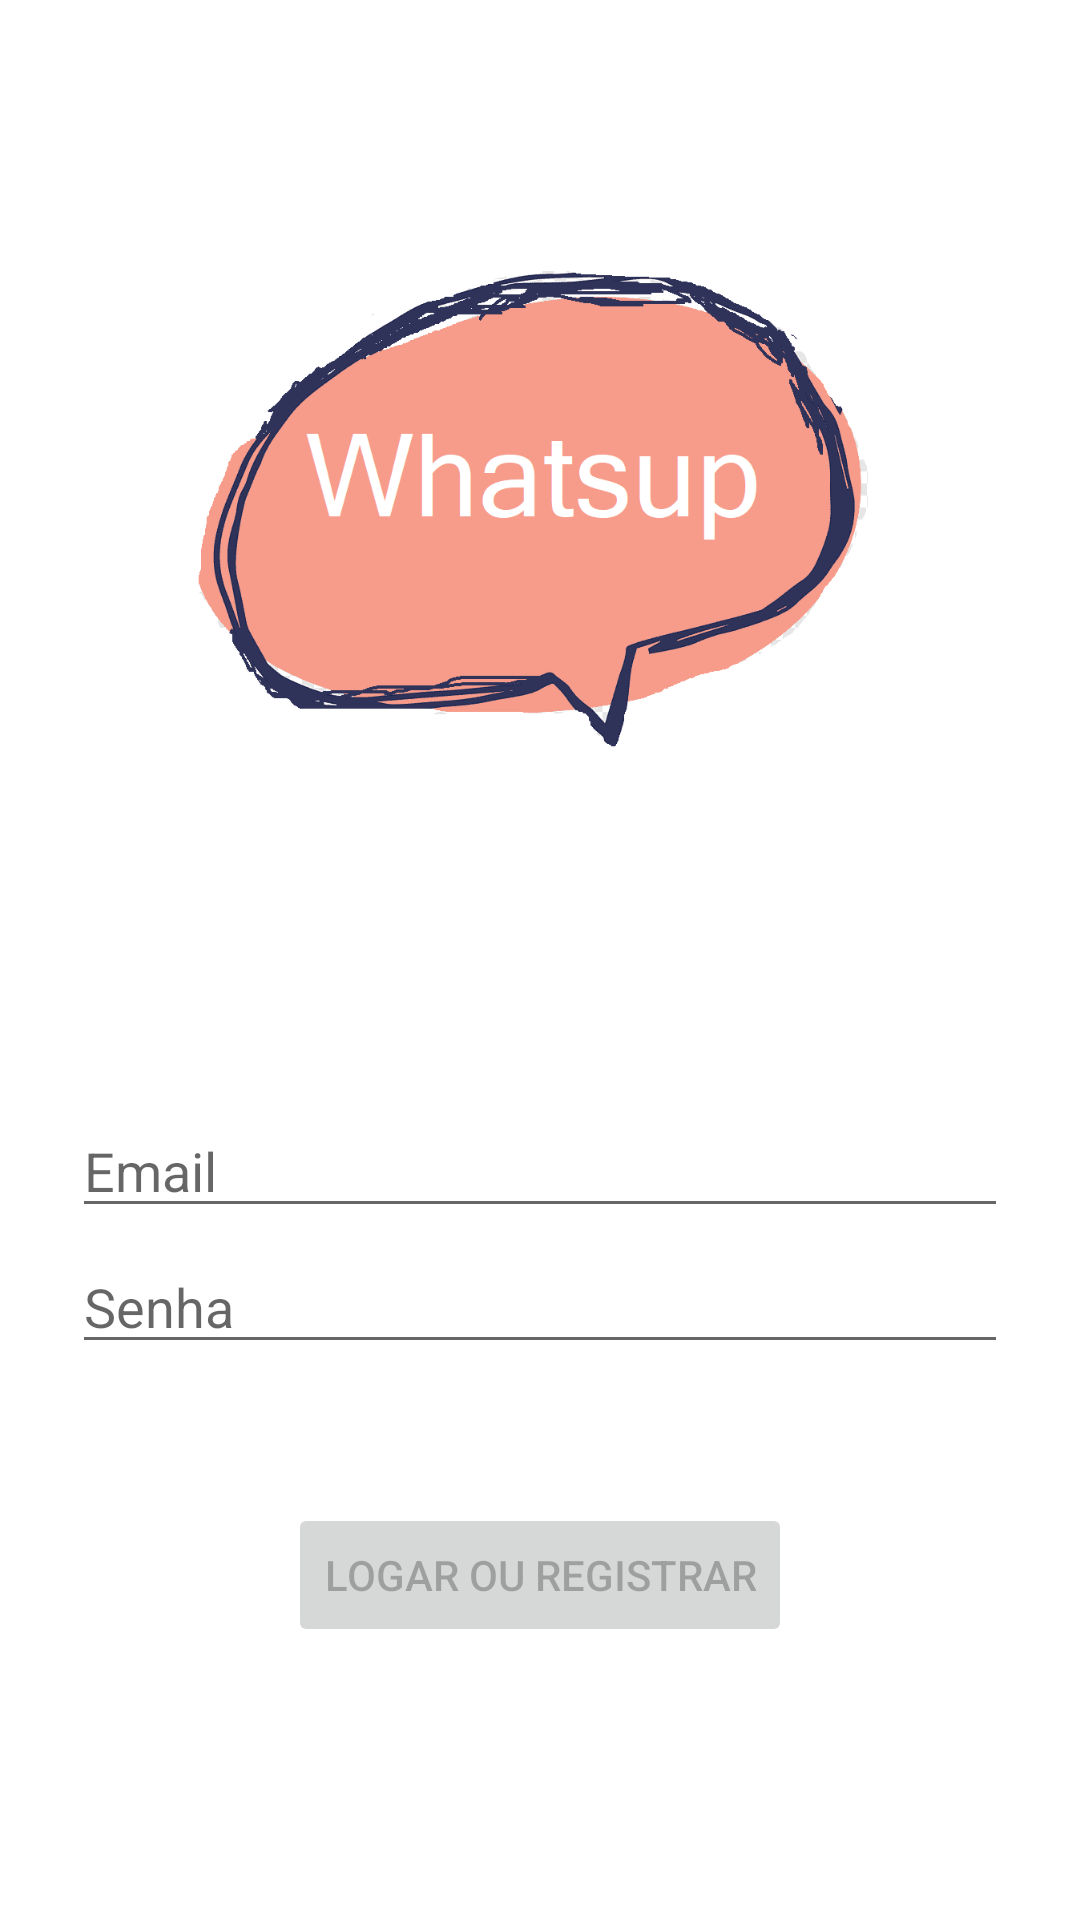

The Android layout XML behind this screen, and the referenced resources:
<!-- AndroidManifest.xml: application theme Theme.Whatsup -->
<!-- res/layout/activity_login.xml -->
<?xml version="1.0" encoding="utf-8"?>
<androidx.constraintlayout.widget.ConstraintLayout xmlns:android="http://schemas.android.com/apk/res/android"
    xmlns:app="http://schemas.android.com/apk/res-auto"
    xmlns:tools="http://schemas.android.com/tools"
    android:id="@+id/container"
    android:layout_width="match_parent"
    android:layout_height="match_parent"
    android:paddingLeft="@dimen/activity_horizontal_margin"
    android:paddingTop="@dimen/activity_vertical_margin"
    android:paddingRight="@dimen/activity_horizontal_margin"
    android:paddingBottom="@dimen/activity_vertical_margin"
    tools:context=".ui.login.LoginActivity">

    <EditText
        android:id="@+id/username"
        android:layout_width="0dp"
        android:layout_height="wrap_content"
        android:layout_marginStart="24dp"
        android:layout_marginTop="368dp"
        android:layout_marginEnd="24dp"
        android:hint="@string/prompt_email"
        android:importantForAutofill="no"
        android:inputType="textEmailAddress"
        android:selectAllOnFocus="true"
        app:layout_constraintEnd_toEndOf="parent"
        app:layout_constraintStart_toStartOf="parent"
        app:layout_constraintTop_toTopOf="parent" />

    <Button
        android:id="@+id/login"
        android:layout_width="wrap_content"
        android:layout_height="wrap_content"
        android:layout_gravity="start"
        android:layout_marginStart="48dp"
        android:layout_marginTop="16dp"
        android:layout_marginEnd="48dp"
        android:layout_marginBottom="64dp"
        android:enabled="false"
        android:text="@string/action_sign_in"
        app:layout_constraintBottom_toBottomOf="parent"
        app:layout_constraintEnd_toEndOf="parent"
        app:layout_constraintStart_toStartOf="parent"
        app:layout_constraintTop_toBottomOf="@+id/password"
        app:layout_constraintVertical_bias="0.528" />

    <EditText
        android:id="@+id/password"
        android:layout_width="0dp"
        android:layout_height="wrap_content"
        android:layout_marginStart="24dp"
        android:layout_marginTop="4dp"
        android:layout_marginEnd="24dp"
        android:hint="@string/prompt_password"
        android:imeActionLabel="@string/action_sign_in_short"
        android:imeOptions="actionDone"
        android:importantForAutofill="no"
        android:inputType="textPassword"
        android:selectAllOnFocus="true"
        app:layout_constraintEnd_toEndOf="parent"
        app:layout_constraintStart_toStartOf="parent"
        app:layout_constraintTop_toBottomOf="@+id/username" />

    <ProgressBar
        android:id="@+id/loading"
        android:layout_width="wrap_content"
        android:layout_height="wrap_content"
        android:layout_gravity="center"
        android:layout_marginStart="32dp"
        android:layout_marginTop="64dp"
        android:layout_marginEnd="32dp"
        android:layout_marginBottom="64dp"
        android:visibility="gone"
        app:layout_constraintBottom_toBottomOf="parent"
        app:layout_constraintEnd_toEndOf="@+id/password"
        app:layout_constraintStart_toStartOf="@+id/password"
        app:layout_constraintTop_toTopOf="parent"
        app:layout_constraintVertical_bias="0.3" />

    <ImageView
        android:id="@+id/imageView"
        android:layout_width="292dp"
        android:layout_height="246dp"
        app:layout_constraintBottom_toTopOf="@+id/username"
        app:layout_constraintEnd_toEndOf="parent"
        app:layout_constraintStart_toStartOf="parent"
        app:layout_constraintTop_toTopOf="parent"
        app:srcCompat="@drawable/dialog" />
</androidx.constraintlayout.widget.ConstraintLayout>
<!-- resources referenced by this layout -->
<resources>
  <!-- drawable dialog: png bitmap (drawable, 38758 bytes) -->
  <string name="action_sign_in">Logar ou Registrar</string>
  <string name="action_sign_in_short">Logar</string>
  <string name="prompt_email">Email</string>
  <string name="prompt_password">Senha</string>
  <style name="Theme.Whatsup" parent="Theme.MaterialComponents.DayNight.DarkActionBar">
          
          <item name="colorPrimary">@color/purple_500</item>
          <item name="colorPrimaryVariant">@color/purple_700</item>
          <item name="colorOnPrimary">@color/white</item>
          
          <item name="colorSecondary">@color/teal_200</item>
          <item name="colorSecondaryVariant">@color/teal_700</item>
          <item name="colorOnSecondary">@color/black</item>
          
          <item name="android:statusBarColor" tools:targetApi="l">?attr/colorPrimaryVariant</item>
          
  
          <item name="backgroundColor">@color/white</item>
          <item name="logoImage">@drawable/dialog</item>
  
      </style>
  <color name="purple_500">#F79C99</color>
  <color name="purple_700">#EF8D7D</color>
  <color name="white">#FFFFFFFF</color>
  <color name="teal_200">#F8E7CE</color>
  <color name="teal_700">#FDFBE6</color>
  <color name="black">#FF000000</color>
</resources>
